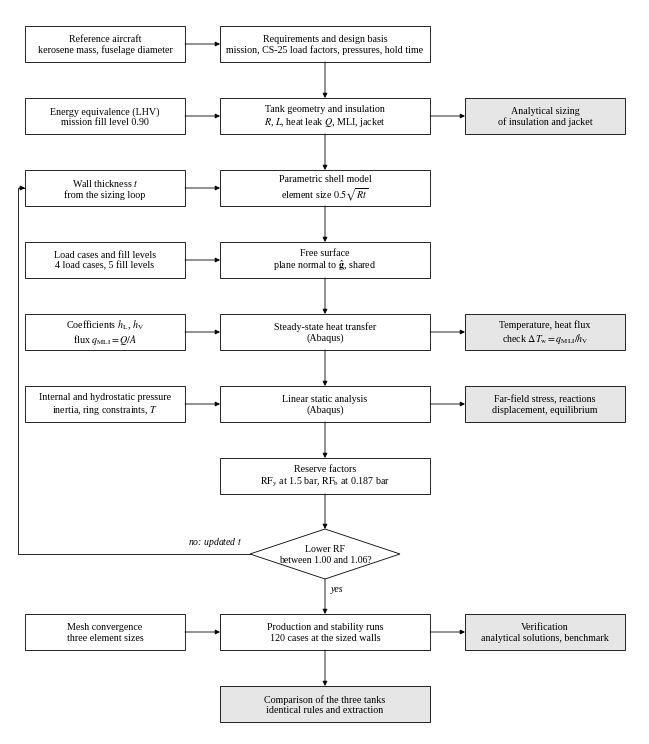

Write the Python code that produced this figure.
# -*- coding: utf-8 -*-
"""
DIGITALIZED WORKFLOW DIAGRAM (October 2026)

Draws the flow of the workflow as one figure for Chapter 4 of the report:
the centre column is the sequence of stages, the boxes on the left are the
inputs of each stage, and the shaded boxes on the right are its outputs and
checks. The loop on the left is the finite element sizing of the wall.

    python draw_workflow.py [output folder]
"""
import os
import sys

import matplotlib
matplotlib.use('Agg')
import matplotlib.pyplot as plt
from matplotlib.patches import FancyBboxPatch, Polygon

OUT = sys.argv[1] if len(sys.argv) > 1 else '.'
plt.rcParams.update({'font.family': 'serif', 'font.serif': ['Liberation Serif', 'TeX Gyre Termes', 'Times'], 'pdf.fonttype': 42,
                     'mathtext.fontset': 'stix', 'font.size': 7.5})

W, H = 6.3, 6.9
fig = plt.figure(figsize=(W, H))
ax = fig.add_axes([0, 0, 1, 1])
ax.set_xlim(0, W)
ax.set_ylim(0, H)
ax.axis('off')

XC, XL, XR = 3.15, 0.95, 5.35          # centre, left and right column centres
WC, WS, BH = 2.1, 1.6, 0.36            # box widths and height
GREY = '#e6e6e6'


def box(x, y, w, text, shade=False, bold=False):
    ax.add_patch(FancyBboxPatch((x - w / 2, y - BH / 2), w, BH, boxstyle='square,pad=0',
                                fc=GREY if shade else 'white', ec='k', lw=0.6))
    ax.text(x, y, text, ha='center', va='center', fontsize=7.2,
            fontweight='bold' if bold else 'normal', linespacing=1.15)


def arrow(x0, y0, x1, y1):
    ax.annotate('', xy=(x1, y1), xytext=(x0, y0),
                arrowprops=dict(arrowstyle='-|>', lw=0.6, color='k', shrinkA=0, shrinkB=0,
                                mutation_scale=7))


stages = [
    ('Requirements and design basis\nmission, CS-25 load factors, pressures, hold time', 'Reference aircraft\nkerosene mass, fuselage diameter', None),
    ('Tank geometry and insulation\n$R$, $L$, heat leak $Q$, MLI, jacket', 'Energy equivalence (LHV)\nmission fill level 0.90', 'Analytical sizing\nof insulation and jacket'),
    ('Parametric shell model\nelement size $0.5\\sqrt{Rt}$', 'Wall thickness $t$\nfrom the sizing loop', None),
    ('Free surface\nplane normal to $\\hat{\\mathbf{g}}$, shared', 'Load cases and fill levels\n4 load cases, 5 fill levels', None),
    ('Steady-state heat transfer\n(Abaqus)', 'Coefficients $h_{\\mathrm{L}}$, $h_{\\mathrm{V}}$\nflux $q_{\\mathrm{MLI}} = Q/A$', 'Temperature, heat flux\ncheck $\\Delta T_{\\mathrm{w}} = q_{\\mathrm{MLI}}/h_{\\mathrm{V}}$'),
    ('Linear static analysis\n(Abaqus)', 'Internal and hydrostatic pressure\ninertia, ring constraints, $T$', 'Far-field stress, reactions\ndisplacement, equilibrium'),
    ('Reserve factors\n$\\mathrm{RF}_{\\mathrm{y}}$ at 1.5 bar, $\\mathrm{RF}_{\\mathrm{b}}$ at 0.187 bar', None, None),
]
ys = [H - 0.35 - i * 0.72 for i in range(len(stages))]
for (c, l, r), y in zip(stages, ys):
    box(XC, y, WC, c, bold=False)
    if l:
        box(XL, y, WS, l)
        arrow(XL + WS / 2, y, XC - WC / 2, y)
    if r:
        box(XR, y, WS, r, shade=True)
        arrow(XC + WC / 2, y, XR - WS / 2, y)
for y0, y1 in zip(ys[:-1], ys[1:]):
    arrow(XC, y0 - BH / 2, XC, y1 + BH / 2)

# decision diamond
yd = ys[-1] - 0.78
dw, dh = 1.5, 0.5
ax.add_patch(Polygon([(XC, yd + dh / 2), (XC + dw / 2, yd), (XC, yd - dh / 2), (XC - dw / 2, yd)],
                     closed=True, fc='white', ec='k', lw=0.6))
ax.text(XC, yd, 'Lower RF\nbetween 1.00 and 1.06?', ha='center', va='center', fontsize=7.0)
arrow(XC, ys[-1] - BH / 2, XC, yd + dh / 2)
# loop back to the wall-thickness box
xl = 0.08
ax.plot([XC - dw / 2, xl, xl, XL - WS / 2], [yd, yd, ys[2], ys[2]], color='k', lw=0.6)
arrow(xl + 0.01, ys[2], XL - WS / 2, ys[2])
ax.text(XC - dw / 2 - 0.08, yd + 0.06, 'no: updated $t$', ha='right', va='bottom', fontsize=7.0, style='italic')

# production
yp = yd - 0.78
box(XC, yp, WC, 'Production and stability runs\n120 cases at the sized walls')
arrow(XC, yd - dh / 2, XC, yp + BH / 2)
ax.text(XC + 0.06, yd - dh / 2 - 0.05, 'yes', ha='left', va='top', fontsize=7.0, style='italic')
box(XL, yp, WS, 'Mesh convergence\nthree element sizes')
arrow(XL + WS / 2, yp, XC - WC / 2, yp)
box(XR, yp, WS, 'Verification\nanalytical solutions, benchmark', shade=True)
arrow(XC + WC / 2, yp, XR - WS / 2, yp)
yf = yp - 0.72
box(XC, yf, WC, 'Comparison of the three tanks\nidentical rules and extraction', shade=True)
arrow(XC, yp - BH / 2, XC, yf + BH / 2)

ax.set_ylim(yf - 0.3, H)
fig.set_size_inches(W, H - (yf - 0.3))
ax.set_position([0, 0, 1, 1])
for ext in ('pdf', 'png'):
    fig.savefig(os.path.join(OUT, 'fig4_workflow.' + ext), dpi=300)
print('written fig4_workflow')
